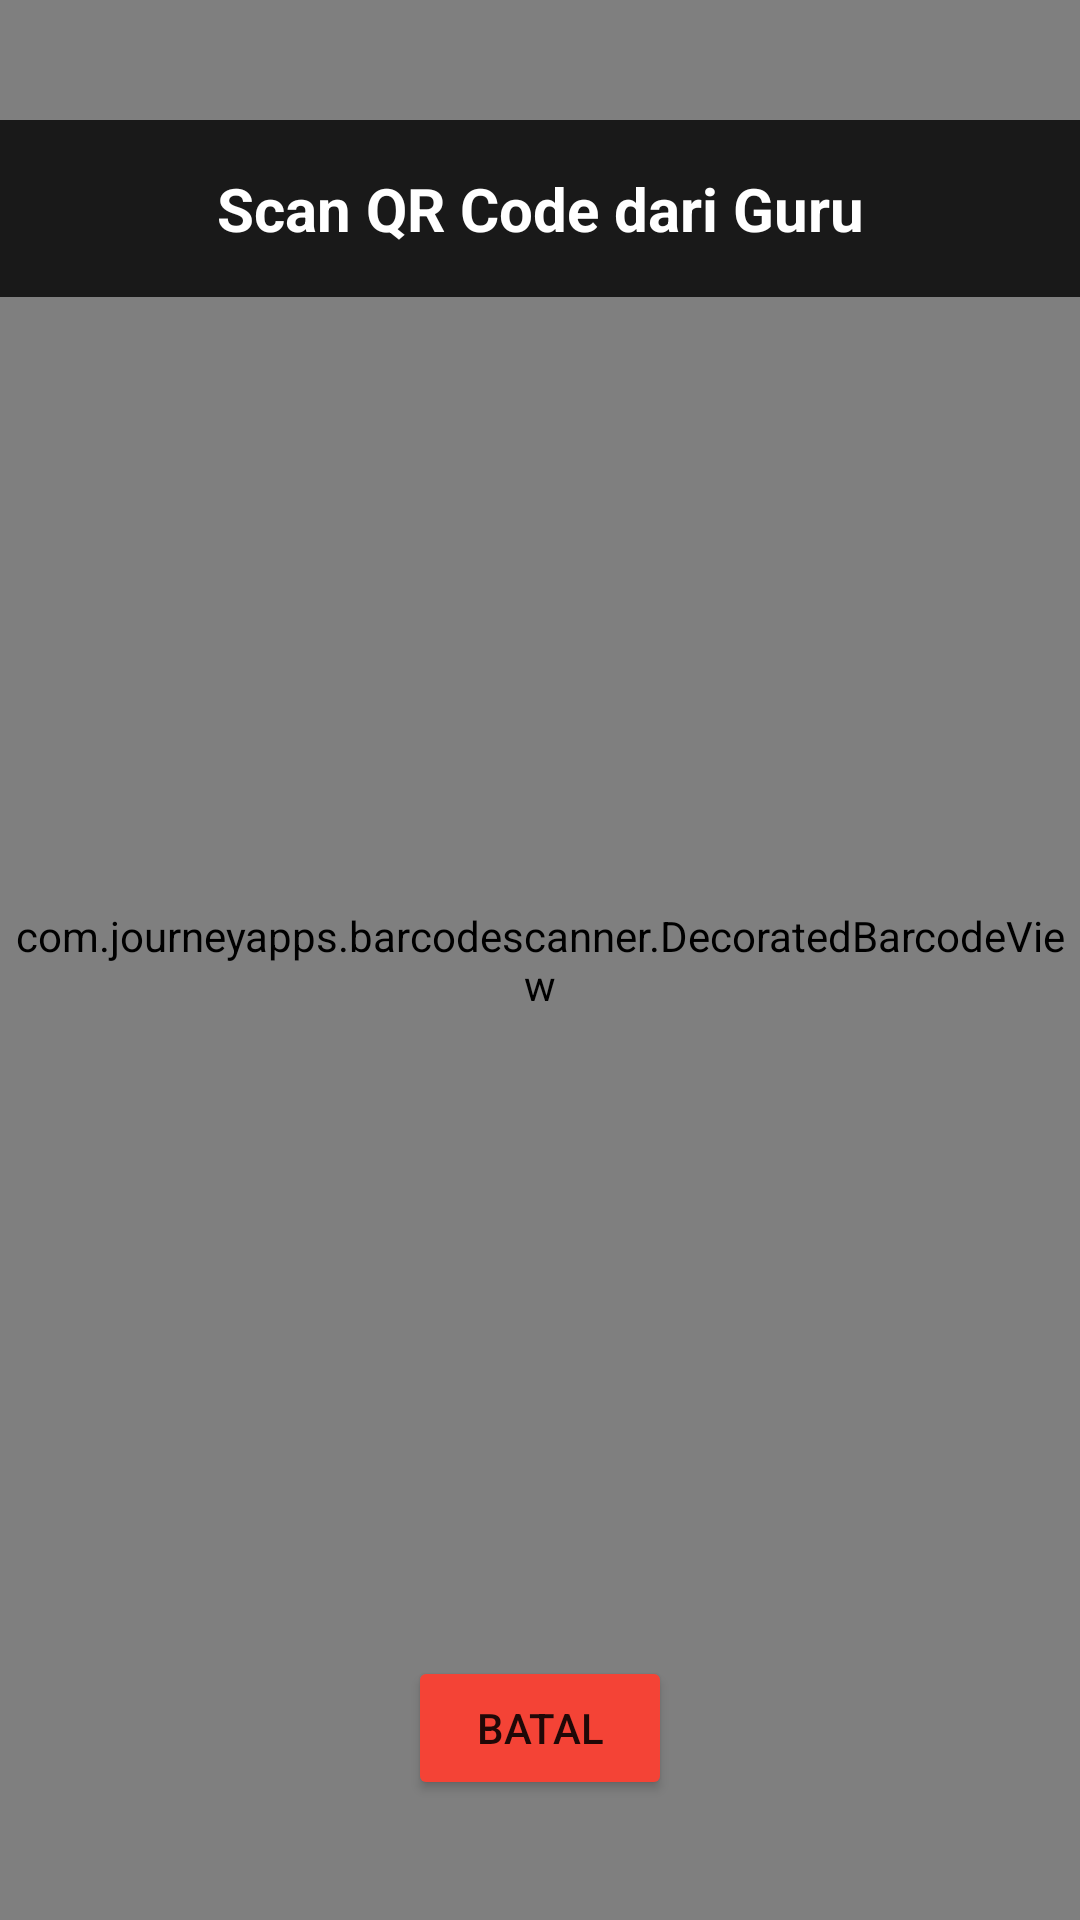

Produce the Android XML layout that renders to this screen, including the resource entries it uses.
<!-- AndroidManifest.xml: activity theme Theme.EduLock.Fullscreen -->
<!-- res/layout/activity_barcode_scanner.xml -->
<?xml version="1.0" encoding="utf-8"?>
<RelativeLayout xmlns:android="http://schemas.android.com/apk/res/android"
    xmlns:app="http://schemas.android.com/apk/res-auto"
    android:layout_width="match_parent"
    android:layout_height="match_parent"
    android:background="#000000">

    
    <com.journeyapps.barcodescanner.DecoratedBarcodeView
        android:id="@+id/barcodeScanner"
        android:layout_width="match_parent"
        android:layout_height="match_parent"
        app:zxing_scanner_layout="@layout/custom_barcode_scanner" />

    
    <TextView
        android:layout_width="match_parent"
        android:layout_height="wrap_content"
        android:layout_alignParentTop="true"
        android:layout_marginTop="40dp"
        android:text="Scan QR Code dari Guru"
        android:textSize="20sp"
        android:textColor="#FFFFFF"
        android:textStyle="bold"
        android:gravity="center"
        android:background="#CC000000"
        android:padding="16dp" />

    
    <Button
        android:id="@+id/btnCancelScan"
        android:layout_width="wrap_content"
        android:layout_height="wrap_content"
        android:layout_alignParentBottom="true"
        android:layout_centerHorizontal="true"
        android:layout_marginBottom="40dp"
        android:text="Batal"
        android:backgroundTint="#F44336"
        android:onClick="finish" />

</RelativeLayout>
<!-- res/layout/custom_barcode_scanner.xml (included above) -->
<?xml version="1.0" encoding="utf-8"?>
<merge xmlns:android="http://schemas.android.com/apk/res/android"
    xmlns:app="http://schemas.android.com/apk/res-auto">

    <com.journeyapps.barcodescanner.BarcodeView
        android:layout_width="match_parent"
        android:layout_height="match_parent"
        android:id="@+id/zxing_barcode_surface" />

    <com.journeyapps.barcodescanner.ViewfinderView
        android:layout_width="match_parent"
        android:layout_height="match_parent"
        android:id="@+id/zxing_viewfinder_view"
        app:zxing_possible_result_points="#c0ffbd"
        app:zxing_result_view="#b0000000"
        app:zxing_viewfinder_laser="#ffcc0000"
        app:zxing_viewfinder_mask="#60000000" />

</merge>
<!-- resources referenced by this layout -->
<resources>
  <style name="Theme.EduLock.Fullscreen" parent="Theme.MaterialComponents.DayNight.NoActionBar">
          <item name="android:windowFullscreen">true</item>
          <item name="android:windowContentOverlay">@null</item>
          <item name="android:windowIsTranslucent">false</item>
          <item name="android:windowNoTitle">true</item>
          <item name="android:windowActionBar">false</item>
          <item name="android:windowDrawsSystemBarBackgrounds">true</item>
          <item name="android:statusBarColor">@android:color/transparent</item>
          <item name="android:navigationBarColor">@android:color/transparent</item>
          <item name="android:windowBackground">@color/surface_variant</item>
          <item name="materialButtonStyle">@style/Widget.EduLock.Button</item>
          <item name="materialCardViewStyle">@style/Widget.EduLock.Card</item>
      </style>
  <color name="surface_variant">#0F1035</color>
  <style name="Widget.EduLock.Button" parent="Widget.MaterialComponents.Button">
          <item name="android:textAllCaps">false</item>
          <item name="cornerRadius">14dp</item>
          <item name="android:insetLeft">0dp</item>
          <item name="android:insetRight">0dp</item>
          <item name="android:insetTop">0dp</item>
          <item name="android:insetBottom">0dp</item>
      </style>
  <style name="Widget.EduLock.Card" parent="Widget.MaterialComponents.CardView">
          <item name="cardCornerRadius">16dp</item>
          <item name="cardElevation">2dp</item>
          <item name="strokeColor">@color/outline</item>
          <item name="strokeWidth">1dp</item>
          <item name="cardBackgroundColor">@color/surface</item>
      </style>
  <color name="outline">#33FFFFFF</color>
  <color name="surface">#FFFFFF</color>
</resources>
